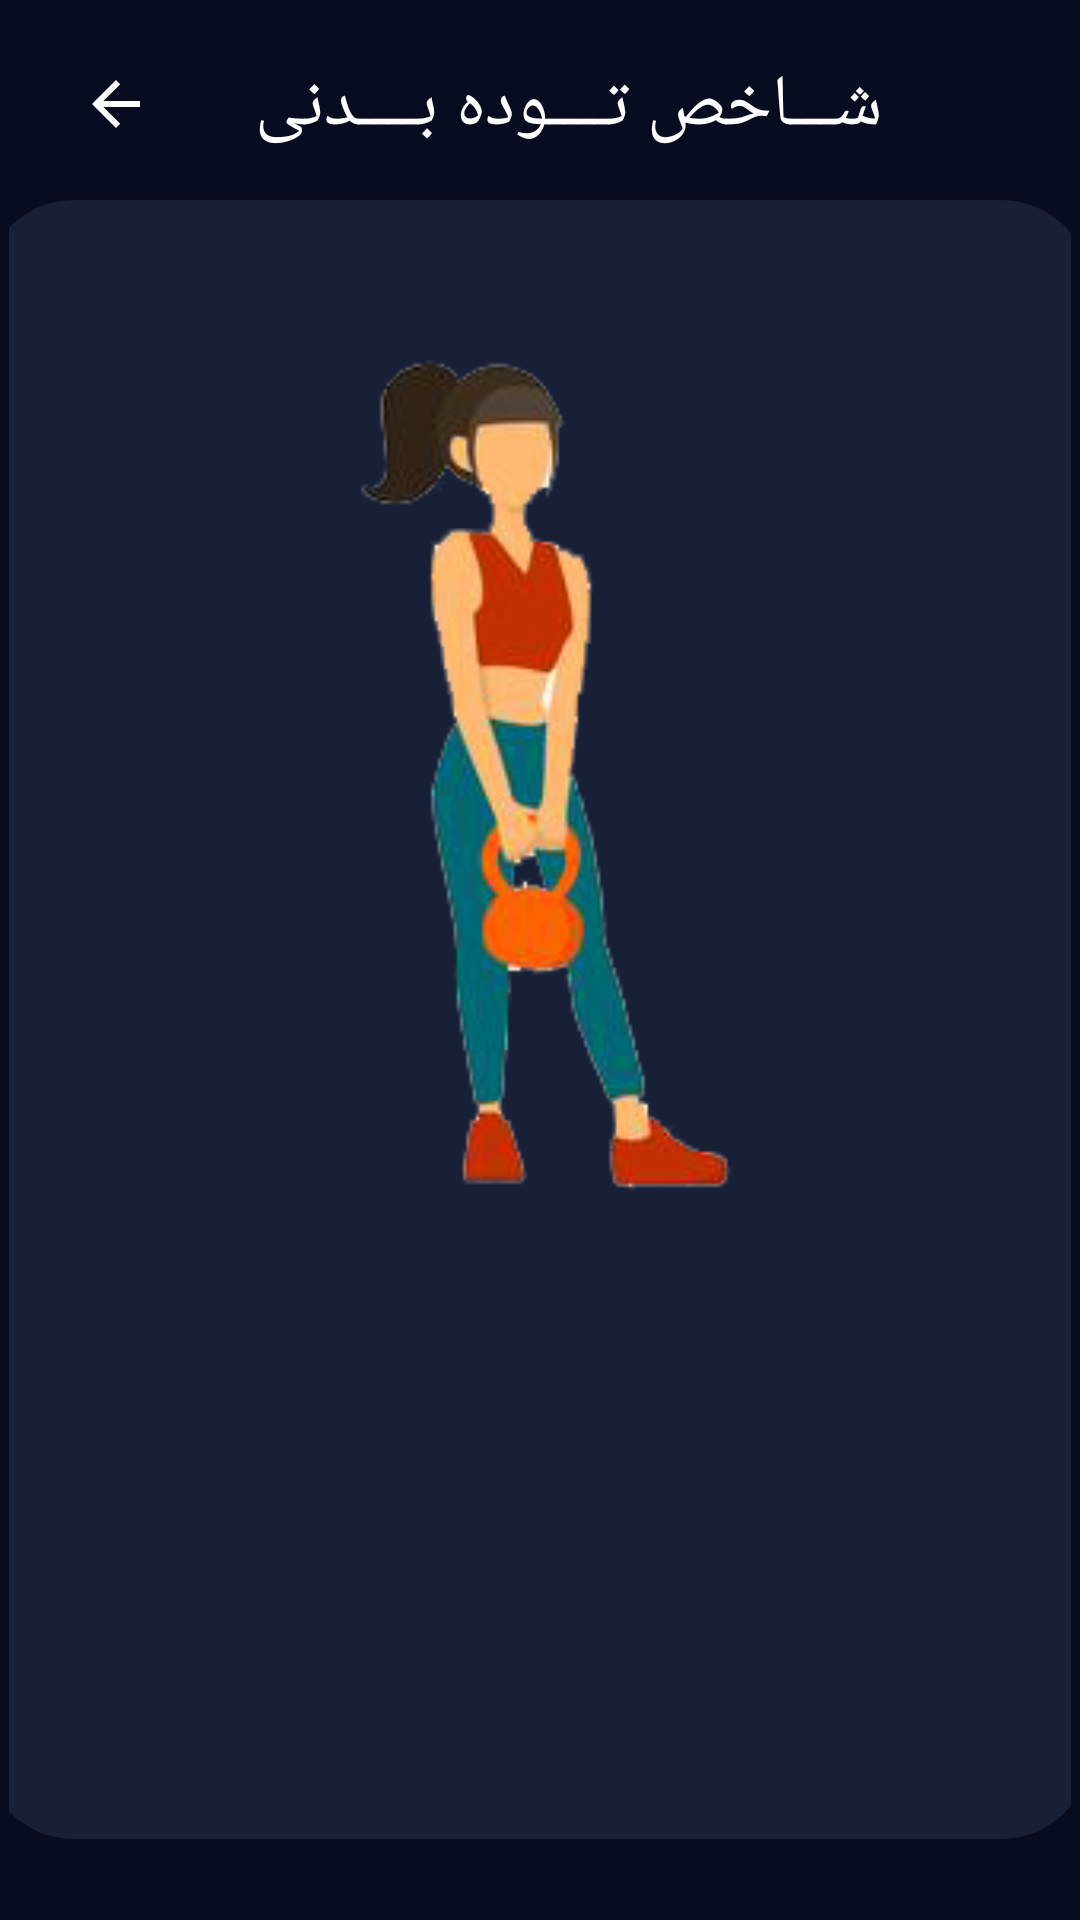

This screen was rendered from an Android layout file. Write that file and the resources it references.
<!-- AndroidManifest.xml: application theme AppTheme -->
<!-- res/layout/activity_result_page.xml -->
<?xml version="1.0" encoding="utf-8"?>
<androidx.constraintlayout.widget.ConstraintLayout xmlns:android="http://schemas.android.com/apk/res/android"
    xmlns:app="http://schemas.android.com/apk/res-auto"
    xmlns:tools="http://schemas.android.com/tools"
    android:layout_width="match_parent"
    android:layout_height="match_parent"
    android:background="@color/colorPrimary"
    android:padding="3dp"
    tools:context=".controller.activitys.ResultPage">

    <TextView
        android:id="@+id/textView"
        style="@style/title"
        android:layout_marginTop="16dp"
        android:text="@string/bmi_calculator"
        app:layout_constraintEnd_toEndOf="parent"
        app:layout_constraintHorizontal_bias="0.301"
        app:layout_constraintStart_toEndOf="@+id/btn_history"
        app:layout_constraintTop_toTopOf="parent" />

    <ImageButton
        android:id="@+id/btn_history"
        style="@style/title"
        android:layout_width="39dp"
        android:layout_height="31dp"
        android:layout_marginStart="16dp"
        android:layout_marginTop="16dp"
        android:background="@color/colorPrimary"
        android:contentDescription="@string/todo"
        android:onClick="BackOnClick"
        app:layout_constraintStart_toStartOf="parent"
        app:layout_constraintTop_toTopOf="parent"
        app:srcCompat="@drawable/abc_vector_test" />

    <LinearLayout
        style="@style/backLayout"
        android:layout_width="369dp"
        android:layout_height="0dp"
        android:layout_marginBottom="24dp"
        android:orientation="vertical"
        app:layout_constraintBottom_toBottomOf="parent"
        app:layout_constraintEnd_toEndOf="parent"
        app:layout_constraintHorizontal_bias="0.528"
        app:layout_constraintStart_toStartOf="parent"
        app:layout_constraintTop_toBottomOf="@+id/textView"
        app:layout_constraintVertical_bias="0.0">

        <androidx.constraintlayout.widget.ConstraintLayout
            android:layout_width="match_parent"
            android:layout_height="match_parent">

            <ImageView
                android:id="@+id/image_result"
                android:layout_width="228dp"
                android:layout_height="304dp"
                android:layout_marginTop="24dp"
                android:src="@drawable/normalfemale"
                app:layout_constraintEnd_toEndOf="parent"
                app:layout_constraintStart_toStartOf="parent"
                app:layout_constraintTop_toTopOf="parent" />

            <TextView
                android:id="@+id/tv_bmi"
                style="@style/textView"
                android:layout_width="wrap_content"
                android:layout_height="wrap_content"
                android:layout_marginTop="32dp"
                android:textSize="36sp"
                app:layout_constraintEnd_toEndOf="parent"
                app:layout_constraintStart_toStartOf="parent"
                app:layout_constraintTop_toBottomOf="@+id/image_result"
                tools:text="22.2" />

            <TextView
                android:id="@+id/tv_result"
                style="@style/textView"
                android:layout_width="wrap_content"
                android:layout_height="wrap_content"
                android:layout_marginTop="16dp"
                app:layout_constraintEnd_toEndOf="parent"
                app:layout_constraintStart_toStartOf="parent"
                app:layout_constraintTop_toBottomOf="@+id/tv_bmi"
                tools:text="تبریک وزن شما نرمال است" />

            <TextView
                android:id="@+id/tv_message"
                style="@style/textView"
                android:layout_width="wrap_content"
                android:layout_height="wrap_content"
                android:layout_marginTop="16dp"
                android:textSize="18sp"
                app:layout_constraintEnd_toEndOf="parent"
                app:layout_constraintStart_toStartOf="parent"
                app:layout_constraintTop_toBottomOf="@+id/tv_result"
                tools:text="بهتره ورزش رو روتین زندگیت کنی" />
        </androidx.constraintlayout.widget.ConstraintLayout>
    </LinearLayout>


</androidx.constraintlayout.widget.ConstraintLayout>
<!-- resources referenced by this layout -->
<resources>
  <color name="colorPrimary">#070c20</color>
  <!-- drawable normalfemale: png bitmap (drawable-xhdpi, 36094 bytes) -->
  <string name="bmi_calculator">شـــاخص تــــوده بــــدنی</string>
  <string name="todo">TODO</string>
  <style name="backLayout" parent="marginLayoutGender">
          <item name="android:padding">20dp</item>
          <item name="android:background">@drawable/background</item>
      </style>
  <style name="textView">
          <item name="android:layout_width">match_parent</item>
          <item name="android:layout_height">wrap_content</item>
          <item name="android:gravity">center</item>
          <item name="android:padding">5dp</item>
          <item name="android:textColor">@android:color/white</item>
          <item name="android:textSize">24sp</item>
      </style>
  <style name="title">
          <item name="android:textColor">@android:color/white</item>
          <item name="android:textSize">24sp</item>
          <item name="android:layout_width">wrap_content</item>
          <item name="android:layout_height">wrap_content</item>
          <item name="android:layout_marginTop">16dp</item>
      </style>
  <style name="AppTheme" parent="Theme.AppCompat.DayNight.NoActionBar">
          
          <item name="colorPrimary">@color/colorPrimary</item>
          <item name="colorPrimaryDark">@color/colorPrimaryDark</item>
          <item name="colorAccent">@color/colorAccent</item>
      </style>
  <style name="marginLayoutGender">
          <item name="android:gravity">center</item>
          <item name="android:layout_marginEnd">16dp</item>
          <item name="android:layout_marginStart">16dp</item>
          <item name="android:layout_height">wrap_content</item>
          <item name="android:layout_width">0dp</item>
          <item name="android:layout_marginTop">15dp</item>
      </style>
  <!-- drawable background (drawable) -->
  <?xml version="1.0" encoding="utf-8"?>
  <shape xmlns:android="http://schemas.android.com/apk/res/android">
  <solid android:color="@color/btn_color"/>
      <corners android:radius="30dp"/>
  </shape>
  <color name="colorPrimaryDark">#010101</color>
  <color name="colorAccent">#ee1451</color>
  <color name="btn_color">#182037</color>
</resources>
